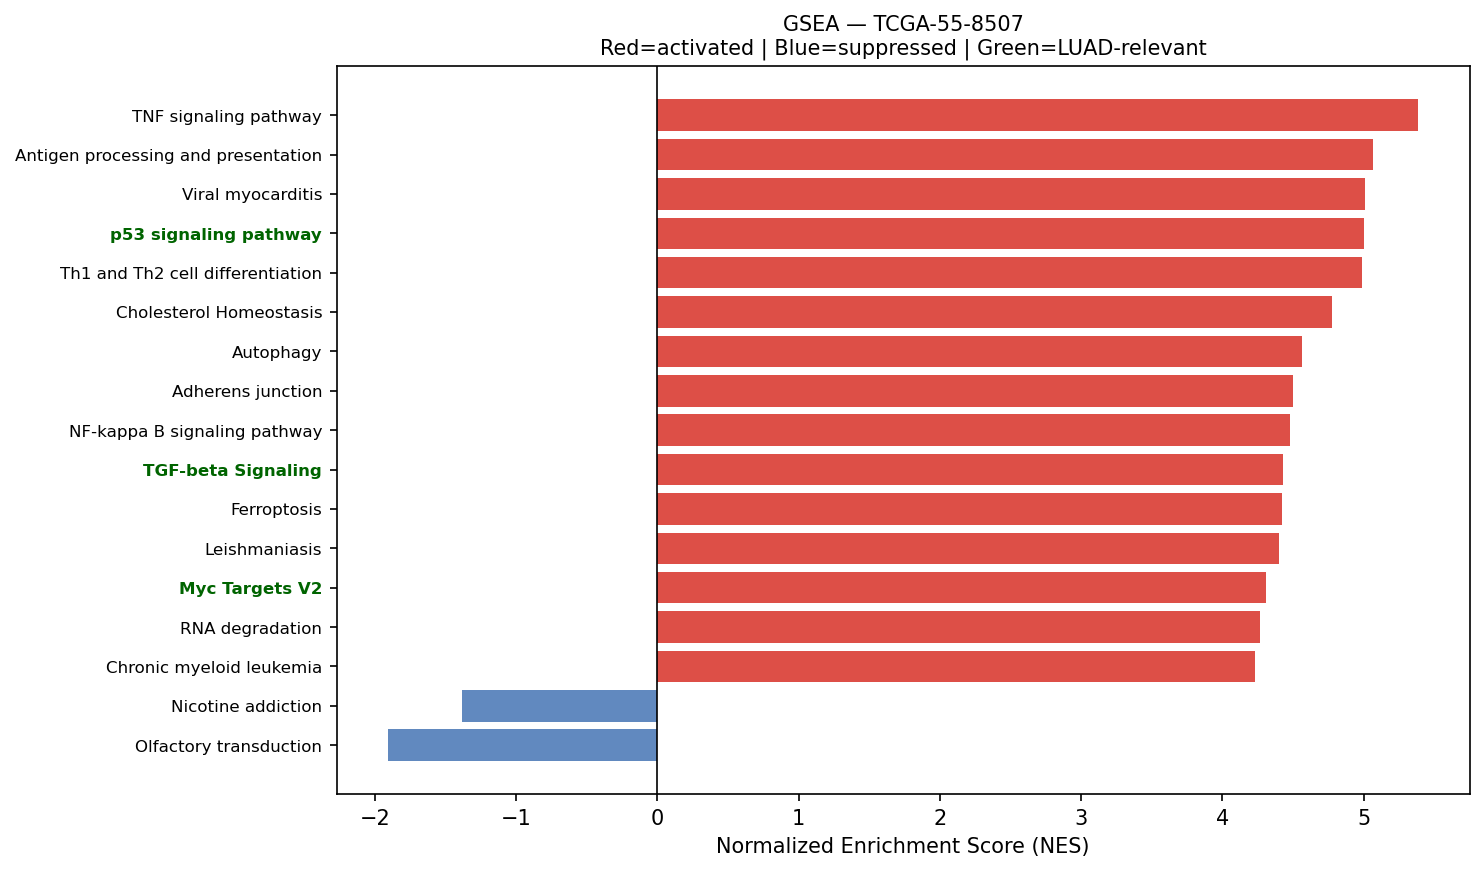

The table this chart was drawn from, first rows:
Name	Term	ES	NES	NOM p-val	FDR q-val	FWER p-val	Tag %	Gene %	Lead_genes	gene_set_db	luad_relevant
prerank	TNF signaling pathway	0.6646	5.387	0.0	0.0	0.0	92/112	26.07%	NFKBIA;SOCS3;CCL20;ATF4;ICAM1;JUNB;FOS;M…	KEGG_2021_Human	False
prerank	Antigen processing and presentation	0.6197	5.066	0.0	0.0	0.0	38/70	8.40%	HLA-DRA;HSP90AB1;CALR;HLA-DRB1;CD74;HLA-…	KEGG_2021_Human	False
prerank	Viral myocarditis	0.7078	5.014	0.0	0.0	0.0	40/57	19.35%	ACTG1;ACTB;HLA-DRA;HLA-DRB1;HLA-A;HLA-B;…	KEGG_2021_Human	False
prerank	p53 signaling pathway	0.6885	5	0.0	0.0	0.0	64/73	26.44%	PERP;SFN;EI24;CDKN1A;SHISA5;CCND1;GADD45…	KEGG_2021_Human	True
prerank	Th1 and Th2 cell differentiation	0.5982	4.989	0.0	0.0	0.0	61/90	24.07%	HLA-DRA;HLA-DRB1;NFKBIA;HLA-DRB5;FOS;JUN…	KEGG_2021_Human	False
prerank	Cholesterol Homeostasis	0.6993	4.776	0.0	0.0	0.0	54/74	16.17%	ACTG1;S100A11;LGALS3;SCD;LGMN;FASN;PMVK;…	MSigDB_Hallmark_2020	False
prerank	Autophagy	0.6635	4.562	0.0	0.0	0.0	119/136	25.55%	VAMP8;CTSB;CTSD;LAMP1;RRAGA;RAB1A;VMP1;R…	KEGG_2021_Human	False
prerank	Adherens junction	0.6898	4.498	0.0	0.0	0.0	57/71	20.88%	ACTG1;ACTB;RHOA;RAC1;CDH1;ACTN4;NECTIN2;…	KEGG_2021_Human	False
prerank	NF-kappa B signaling pathway	0.6825	4.483	0.0	0.0	0.0	83/101	26.50%	NFKBIA;ICAM1;IRAK1;CXCL8;CD14;CXCL2;TNFR…	KEGG_2021_Human	False
prerank	TGF-beta Signaling	0.7762	4.433	0.0	0.0	0.0	50/54	20.70%	ID1;ID3;RHOA;JUNB;FURIN;PPP1CA;CDH1;HDAC…	MSigDB_Hallmark_2020	True
prerank	Ferroptosis	0.6852	4.422	0.0	0.0	0.0	30/41	16.33%	FTL;SAT1;GPX4;CP;ACSL1;NCOA4;SAT2;SLC3A2…	KEGG_2021_Human	False
prerank	Leishmaniasis	0.6939	4.402	0.0	0.0	0.0	49/74	19.46%	HLA-DRA;HLA-DRB1;EEF1A1;NFKBIA;HLA-DRB5;…	KEGG_2021_Human	False
prerank	Myc Targets V2	0.7249	4.31	0.0	0.0	0.0	54/57	25.18%	SRM;HSPD1;FARSA;NOLC1;IMP4;NOP56;PA2G4;B…	MSigDB_Hallmark_2020	True
prerank	RNA degradation	0.6638	4.269	0.0	0.0	0.0	67/76	24.31%	ENO1;PABPC1;BTG2;LSM2;HSPD1;XRN2;BTG1;LS…	KEGG_2021_Human	False
prerank	Chronic myeloid leukemia	0.7047	4.229	0.0	0.0	0.0	64/76	22.48%	NFKBIA;HDAC1;GRB2;SHC1;CDKN1A;ARAF;CCND1…	KEGG_2021_Human	False
prerank	Choline metabolism in cancer	0.6038	4.204	0.0	0.0	0.0	70/98	25.64%	EIF4EBP1;FOS;RAC1;SLC44A2;JUN;GRB2;PLPP2…	KEGG_2021_Human	False
prerank	Reactive Oxygen Species Pathway	0.7211	4.124	0.0	0.0	0.0	38/48	17.64%	FTL;GPX4;TXN;PRDX1;PRDX6;PRDX4;PDLIM1;JU…	MSigDB_Hallmark_2020	False
prerank	IL-17 signaling pathway	0.5517	4.074	0.0	0.0	0.0	68/94	25.46%	HSP90AB1;NFKBIA;HSP90AA1;HSP90B1;CCL20;S…	KEGG_2021_Human	False
prerank	Bladder cancer	0.7445	4.037	0.0	0.0	0.0	33/41	18.50%	CDH1;CXCL8;ERBB2;MMP2;CDKN1A;ARAF;CCND1;…	KEGG_2021_Human	False
prerank	Inositol phosphate metabolism	0.6154	3.977	0.0	0.0	0.0	64/73	30.55%	TPI1;IMPA2;INPPL1;PIP4K2C;CDIPT;PI4KB;PI…	KEGG_2021_Human	False
prerank	Vasopressin-regulated water reabsorption	0.6711	3.945	0.0	0.0	0.0	34/44	17.21%	ARHGDIA;GNAS;AQP3;ARHGDIB;RAB11B;DYNLL1;…	KEGG_2021_Human	False
prerank	VEGF signaling pathway	0.6251	3.937	0.0	0.0	0.0	48/59	26.99%	HSPB1;RAC1;MAPKAPK2;MAPK13;RAC3;PLA2G4A;…	KEGG_2021_Human	False
prerank	Phosphatidylinositol signaling system	0.5304	3.932	0.0	0.0	0.0	73/97	28.66%	CALM2;CALM1;IMPA2;INPPL1;CALM3;ITPR3;PIP…	KEGG_2021_Human	False
prerank	Thyroid cancer	0.7428	3.927	0.0	0.0	0.0	28/37	16.33%	CDH1;CDKN1A;NCOA4;CTNNB1;CCND1;GADD45G;T…	KEGG_2021_Human	False
prerank	N-Glycan biosynthesis	0.6285	3.923	0.0	0.0	0.0	35/50	19.28%	RPN2;DAD1;DDOST;RPN1;GANAB;DPM3;B4GALT1;…	KEGG_2021_Human	False
prerank	Sphingolipid metabolism	0.5558	3.901	0.0	0.0	0.0	36/48	25.20%	PSAP;NEU1;SGPP2;PLPP2;ASAH1;DEGS1;CERS2;…	KEGG_2021_Human	False
prerank	Acute myeloid leukemia	0.6675	3.882	0.0	0.0	0.0	52/67	22.48%	JUP;EIF4EBP1;GRB2;CD14;STAT3;ARAF;CCND1;…	KEGG_2021_Human	False
prerank	Proteasome	0.742	3.88	0.0	0.0	0.0	37/46	14.88%	PSMA7;PSMB3;PSMB4;PSME1;PSMB6;PSMB5;PSMB…	KEGG_2021_Human	False
prerank	Protein export	0.8378	3.88	0.0	0.0	0.0	19/23	9.84%	HSPA5;SEC61A1;SEC11C;SRP9;SEC61B;SRP14;S…	KEGG_2021_Human	False
prerank	Epithelial cell signaling in Helicobacte…	0.6778	3.87	0.0	0.0	0.0	58/70	27.67%	NFKBIA;RAC1;ATP6V1F;CXCL8;ATP6V0E1;JUN;C…	KEGG_2021_Human	False
prerank	Notch signaling pathway	0.6744	3.854	0.0	0.0	0.0	52/59	26.08%	APH1A;HDAC1;KAT2A;NCSTN;NOTCH3;NCOR2;TLE…	KEGG_2021_Human	True
prerank	Nucleotide excision repair	0.6365	3.848	0.0	0.0	0.0	35/46	22.18%	PCNA;RAD23B;RAD23A;POLE3;CETN2;POLE4;DDB…	KEGG_2021_Human	False
prerank	Wnt-beta Catenin Signaling	0.665	3.809	0.0	0.0	0.0	31/42	23.70%	CTNNB1;KAT2A;NCSTN;NCOR2;PPARD;CUL1;HDAC…	MSigDB_Hallmark_2020	True
prerank	Tryptophan metabolism	0.6145	3.785	0.0	0.0	0.0	27/42	23.99%	ECHS1;HADHA;ALDH3A2;CAT;DLST;ALDH2;ALDH9…	KEGG_2021_Human	False
prerank	PD-L1 expression and PD-1 checkpoint pat…	0.5933	3.756	0.0	0.0	0.0	69/89	29.23%	NFKBIA;FOS;JUN;STAT3;HIF1A;MAPK13;RELA;I…	KEGG_2021_Human	True
prerank	Apical Surface	0.5341	3.723	0.0	0.0	0.0	34/44	31.78%	HSPB1;B4GALT1;FLOT2;APP;PLAUR;EPHB4;LYN;…	MSigDB_Hallmark_2020	False
prerank	Amoebiasis	0.5147	3.712	0.0	0.0	0.0	64/101	25.24%	COL3A1;COL1A1;HSPB1;COL1A2;FN1;PRDX1;LAM…	KEGG_2021_Human	False
prerank	Pyruvate metabolism	0.5573	3.705	0.0	0.0	0.0	29/47	16.35%	PKM;LDHA;GLO1;MDH2;AKR1A1;ALDH3A2;FH;ALD…	KEGG_2021_Human	False
prerank	Propanoate metabolism	0.619	3.675	0.0	0.0	0.0	26/34	22.95%	ECHS1;LDHA;HADHA;ACSS2;SUCLG2;ACADS;DLD;…	KEGG_2021_Human	False
prerank	Other types of O-glycan biosynthesis	0.5636	3.674	0.0	0.0	0.0	34/47	29.26%	B4GALT1;COLGALT1;LFNG;OGT;C1GALT1C1;POFU…	KEGG_2021_Human	False
prerank	Cell cycle	0.668	3.666	0.0	0.0	0.0	111/124	27.34%	YWHAE;YWHAZ;YWHAQ;PCNA;SFN;HDAC1;RAD21;Y…	KEGG_2021_Human	False
prerank	Glycosaminoglycan biosynthesis	0.5469	3.663	0.0	0.0	0.0	37/53	25.72%	B4GALT1;CHPF;CHPF2;HS6ST1;B3GNT7;B3GAT3;…	KEGG_2021_Human	False
prerank	Glioma	0.5639	3.66	0.0	0.0	0.0	55/75	27.34%	CALM2;GRB2;SHC1;CALM1;CDKN1A;ARAF;CCND1;…	KEGG_2021_Human	False
prerank	Homologous recombination	0.5949	3.659	0.0	0.0	0.0	31/41	28.21%	RPA1;POLD2;SSBP1;RPA2;BRCC3;NBN;BABAM2;M…	KEGG_2021_Human	False
prerank	Vibrio cholerae infection	0.6721	3.646	0.0	0.0	0.0	34/50	17.21%	ACTG1;ACTB;PDIA4;ARF1;SEC61A1;KDELR1;SEC…	KEGG_2021_Human	False
prerank	Type I diabetes mellitus	0.6003	3.629	0.0	0.0	0.0	23/41	18.42%	HLA-DRA;HLA-DRB1;HLA-A;HLA-B;HLA-DRB5;HL…	KEGG_2021_Human	False
prerank	ErbB signaling pathway	0.578	3.619	0.0	0.0	0.0	66/85	27.13%	EIF4EBP1;ERBB2;JUN;GRB2;SHC1;CDKN1A;ARAF…	KEGG_2021_Human	False
prerank	Valine, leucine and isoleucine degradati…	0.6748	3.607	0.0	0.0	0.0	41/48	22.95%	ECHS1;HSD17B10;HADHA;ALDH3A2;HADHB;ALDH2…	KEGG_2021_Human	False
prerank	RNA polymerase	0.7568	3.604	0.0	0.0	0.0	28/31	21.73%	POLR2L;POLR2A;POLR2J;POLR2E;POLR2K;POLR2…	KEGG_2021_Human	True
prerank	Allograft rejection	0.633	3.591	0.0	0.0	0.0	19/35	18.42%	HLA-DRA;HLA-DRB1;HLA-A;HLA-B;HLA-DRB5;HL…	KEGG_2021_Human	False
prerank	Gastric cancer	0.4544	3.565	0.0	0.0	0.0	97/149	28.47%	JUP;CDH1;ERBB2;CTNNA1;GRB2;SHC1;LRP5;CDK…	KEGG_2021_Human	False
prerank	Fructose and mannose metabolism	0.6713	3.545	0.0	0.0	0.0	25/33	23.92%	TPI1;FBP1;GFUS;AKR1B1;PFKL;PFKFB3;HK1;GM…	KEGG_2021_Human	False
prerank	DNA replication	0.6682	3.521	0.0	0.0	0.0	30/36	24.31%	PCNA;MCM7;MCM3;POLE3;POLE4;RPA1;MCM4;FEN…	KEGG_2021_Human	False
prerank	Basal cell carcinoma	0.5573	3.421	0.0	0.0	0.0	40/63	28.47%	CDKN1A;CTNNB1;GADD45G;DVL1;BAX;FZD5;FZD6…	KEGG_2021_Human	False
prerank	Pyrimidine metabolism	0.553	3.382	0.0	0.0	0.0	45/56	29.63%	TK1;CMPK1;CANT1;NT5C3B;NME3;TYMP;ENTPD6;…	KEGG_2021_Human	False
prerank	Notch Signaling	0.7002	3.364	0.0	0.0	0.0	24/32	19.28%	APH1A;KAT2A;CCND1;NOTCH3;PPARD;LFNG;FZD5…	MSigDB_Hallmark_2020	True
prerank	Inflammatory bowel disease	0.4632	3.356	0.0	0.0	0.0	28/63	18.85%	HLA-DRA;HLA-DRB1;HLA-DRB5;JUN;HLA-DQB1;H…	KEGG_2021_Human	False
prerank	Fatty acid elongation	0.678	3.354	0.0	0.0	0.0	26/27	31.86%	ECHS1;PPT1;HADHA;ELOVL1;ELOVL5;HADHB;HAC…	KEGG_2021_Human	False
prerank	Fatty acid degradation	0.606	3.321	0.0	0.0	0.0	32/43	24.72%	ECHS1;ACADVL;HADHA;ACSL1;ALDH3A2;HADHB;A…	KEGG_2021_Human	False
prerank	Biosynthesis of unsaturated fatty acids	0.6414	3.317	0.0	0.0	0.0	25/27	31.86%	SCD;ELOVL1;ELOVL5;FADS2;HACD3;HACD2;ACOT…	KEGG_2021_Human	False
... 85 more rows
